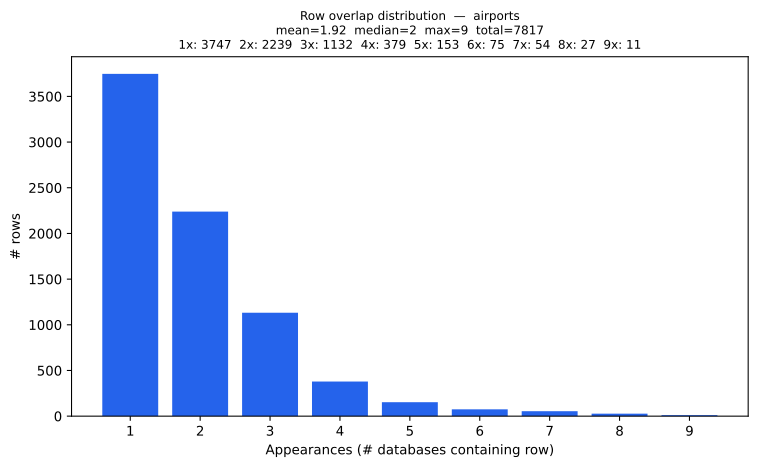

The table this chart was drawn from, first rows:
overlap_count, rows
1, 3747
2, 2239
3, 1132
4, 379
5, 153
6, 75
7, 54
8, 27
9, 11
